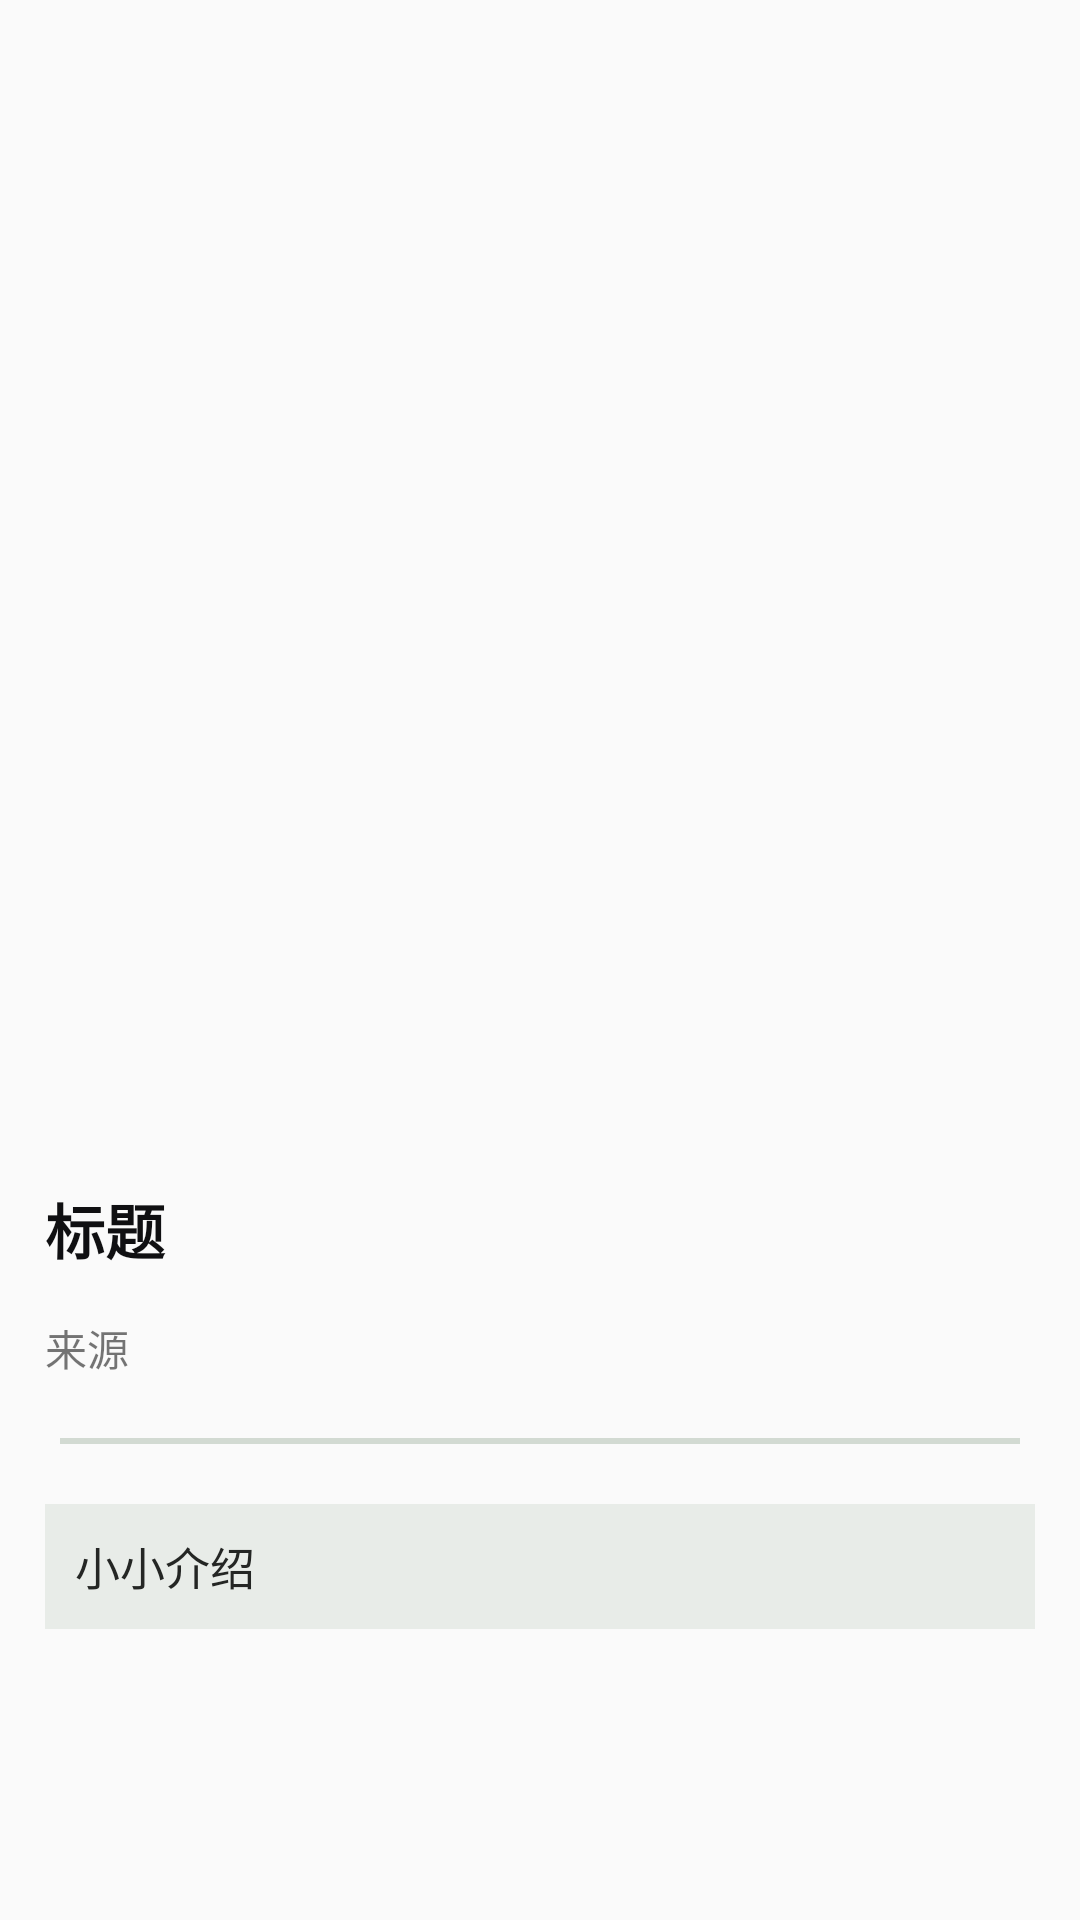

Reconstruct the res/layout file that produces this screen, plus the resources it refers to.
<!-- AndroidManifest.xml: application theme AppTheme -->
<!-- res/layout/fr_item_pictures.xml -->
<?xml version="1.0" encoding="utf-8"?>
<LinearLayout xmlns:android="http://schemas.android.com/apk/res/android"
    android:orientation="vertical" android:layout_width="match_parent"
    android:layout_height="match_parent">
    
    <ScrollView
        android:layout_width="match_parent"
        android:layout_height="match_parent"
        android:scrollbars="none">
        <LinearLayout
            android:layout_width="match_parent"
            android:layout_height="match_parent"
            android:orientation="vertical"
            android:id="@+id/ll_fr_item_pictures">
           <ImageView
               android:layout_width="match_parent"
               android:layout_height="380dp"
               android:id="@+id/item_pictures_images"
               android:src="@drawable/pic_loading169"
               android:scaleType="fitXY"/>
            <TextView
                android:layout_width="match_parent"
                android:layout_height="wrap_content"
                android:layout_margin="15dp"
                android:id="@+id/item_pictures_titles"
                android:textColor="#101012"
                android:textIsSelectable="true"
                android:textSize="20dp"
                android:textStyle="bold"
                android:text="标题"/>
            <TextView
                android:layout_width="match_parent"
                android:layout_height="wrap_content"
                android:layout_marginLeft="15dp"
                android:textIsSelectable="true"
                android:id="@+id/item_pictures_authorbrief"
                android:text="来源"/>
            <View
                android:layout_width="match_parent"
                android:layout_height="2dp"
                android:layout_margin="20dp"
                android:background="#d2dad2"/>
            <TextView
                android:layout_width="match_parent"
                android:layout_height="wrap_content"
                android:id="@+id/item_pictures_text1"
                android:textIsSelectable="true"
                android:layout_marginLeft="15dp"
                android:layout_marginRight="15dp"
                android:padding="10dp"
                android:text="小小介绍"
                android:textColor="#242624"
                android:textSize="15sp"
                android:background="#e8ece8"
                android:layout_marginBottom="60dp"/>
        </LinearLayout>
    </ScrollView>

</LinearLayout>
<!-- resources referenced by this layout -->
<resources>
  <style name="AppTheme" parent="Theme.AppCompat.Light.DarkActionBar">
          
          <item name="colorPrimary">@color/colorPrimary</item>
          <item name="colorPrimaryDark">@color/colorPrimaryDark</item>
          <item name="colorAccent">@color/colorAccent</item>
      </style>
  <!-- not gathered from this repository: default colours our renderer supplied (Android Studio template values) -->
  <color name="colorPrimary">#FF6200EE</color>
  <color name="colorPrimaryDark">#FF3700B3</color>
  <color name="colorAccent">#FF03DAC5</color>
</resources>
